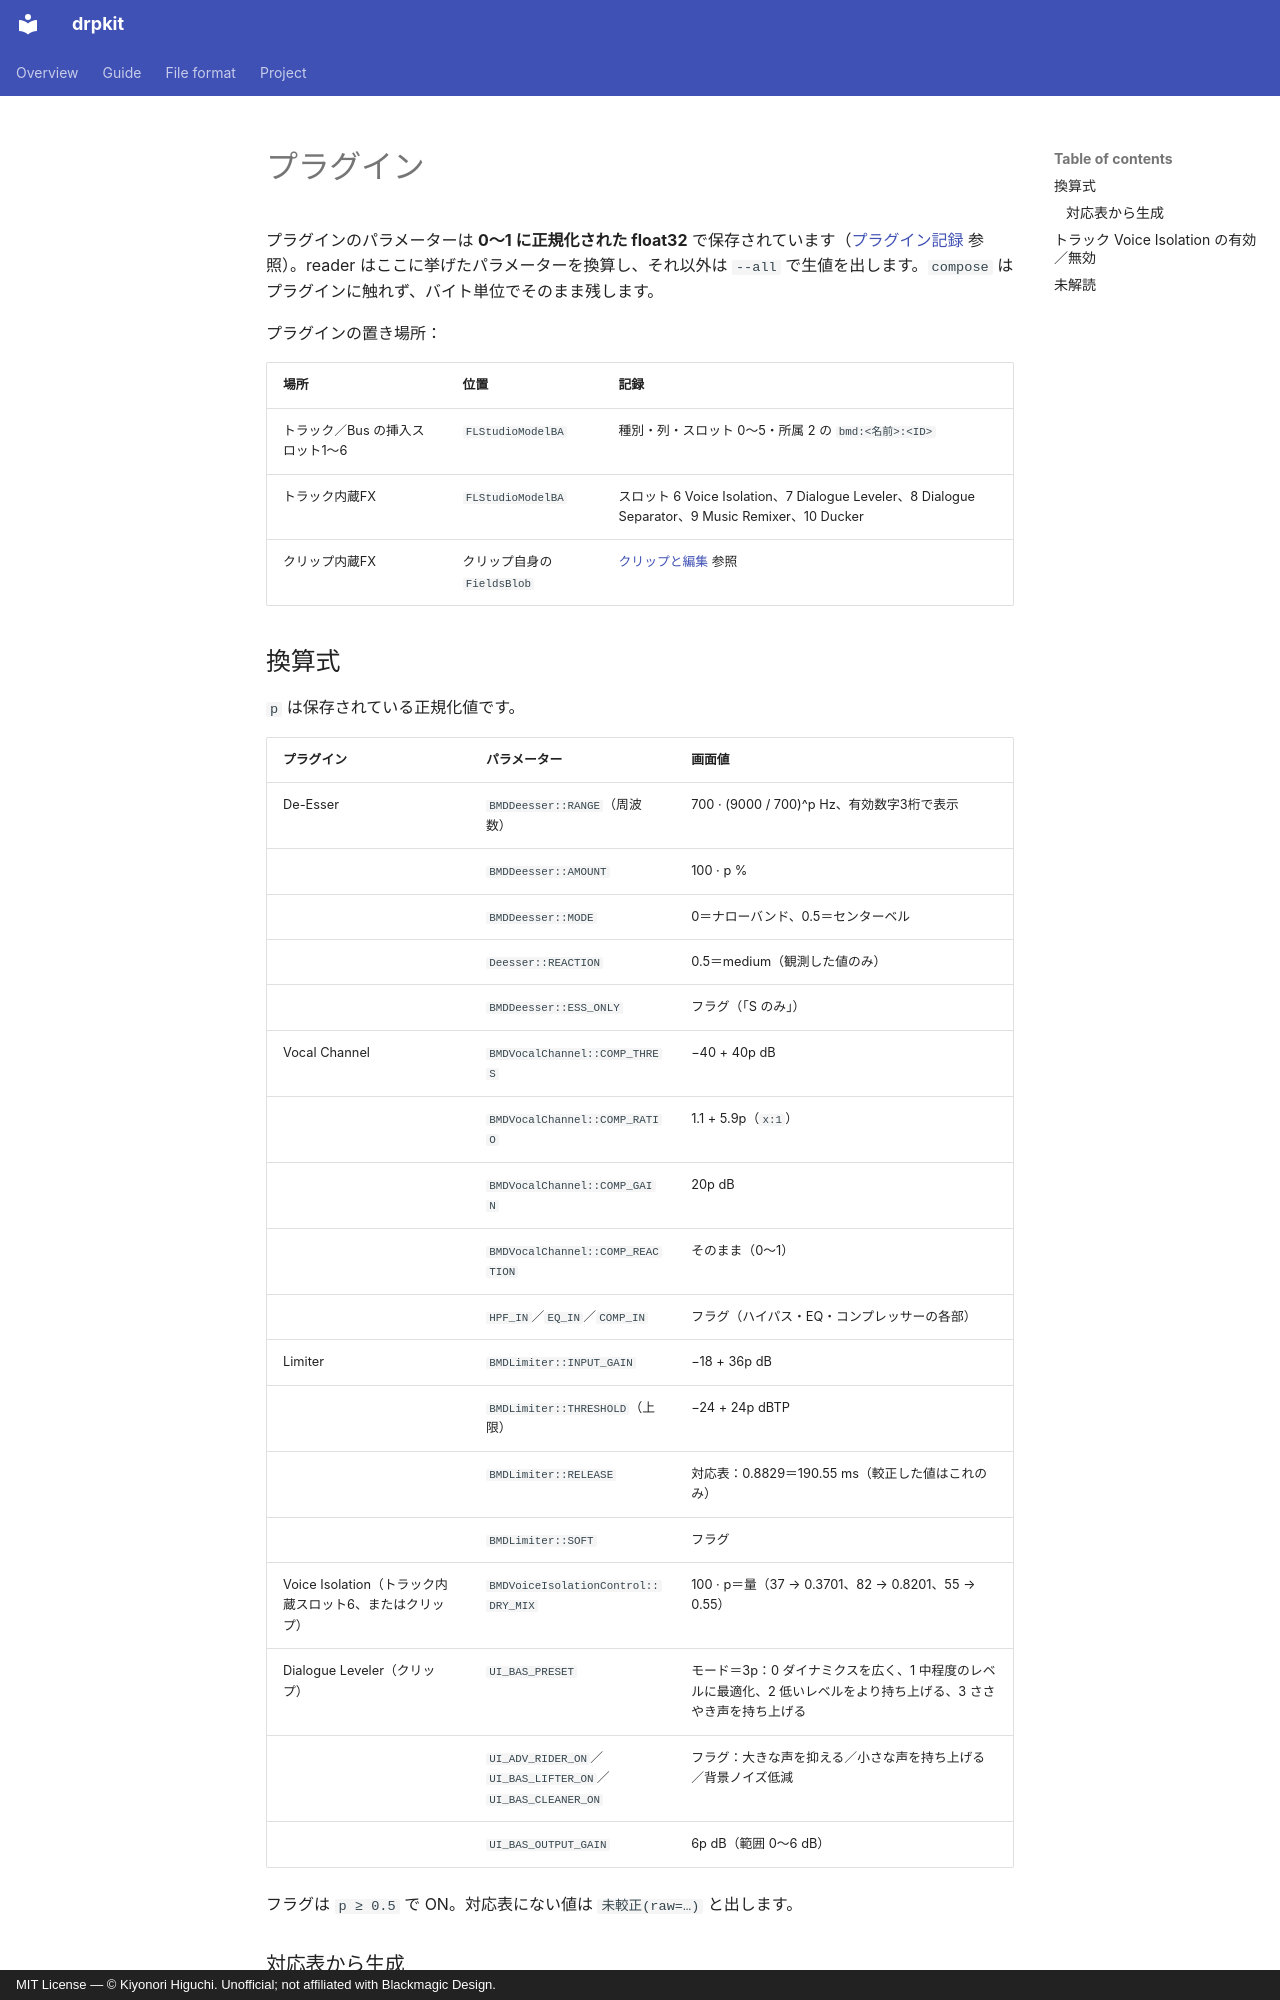

repository: higuchiki/drpkit · page: plugins.ja/index.html · generator: mkdocs · copyright: MIT License — © Kiyonori Higuchi. Unofficial; not affiliated with Blackmagic Design.

# プラグイン

プラグインのパラメーターは **0〜1 に正規化された float32** で保存されています（[プラグイン記録](fairlight-model.md#plugin-records) 参照）。reader はここに挙げたパラメーターを換算し、それ以外は `--all` で生値を出します。`compose` はプラグインに触れず、バイト単位でそのまま残します。

プラグインの置き場所：

| 場所 | 位置 | 記録 |
|---|---|---|
| トラック／Bus の挿入スロット1〜6 | `FLStudioModelBA` | 種別・列・スロット 0〜5・所属 2 の `bmd:<名前>:<ID>` |
| トラック内蔵FX | `FLStudioModelBA` | スロット 6 Voice Isolation、7 Dialogue Leveler、8 Dialogue Separator、9 Music Remixer、10 Ducker |
| クリップ内蔵FX | クリップ自身の `FieldsBlob` | [クリップと編集](clips-edits.md#clip-built-in-fx) 参照 |

## 換算式

`p` は保存されている正規化値です。

| プラグイン | パラメーター | 画面値 |
|---|---|---|
| De-Esser | `BMDDeesser::RANGE`（周波数） | 700 · (9000 / 700)^p Hz、有効数字3桁で表示 |
| | `BMDDeesser::AMOUNT` | 100 · p % |
| | `BMDDeesser::MODE` | 0＝ナローバンド、0.5＝センターベル |
| | `Deesser::REACTION` | 0.5＝medium（観測した値のみ） |
| | `BMDDeesser::ESS_ONLY` | フラグ（「S のみ」） |
| Vocal Channel | `BMDVocalChannel::COMP_THRES` | −40 + 40p dB |
| | `BMDVocalChannel::COMP_RATIO` | 1.1 + 5.9p（`x:1`） |
| | `BMDVocalChannel::COMP_GAIN` | 20p dB |
| | `BMDVocalChannel::COMP_REACTION` | そのまま（0〜1） |
| | `HPF_IN`／`EQ_IN`／`COMP_IN` | フラグ（ハイパス・EQ・コンプレッサーの各部） |
| Limiter | `BMDLimiter::INPUT_GAIN` | −18 + 36p dB |
| | `BMDLimiter::THRESHOLD`（上限） | −24 + 24p dBTP |
| | `BMDLimiter::RELEASE` | 対応表：0.8829＝190.55 ms（較正した値はこれのみ） |
| | `BMDLimiter::SOFT` | フラグ |
| Voice Isolation（トラック内蔵スロット6、またはクリップ） | `BMDVoiceIsolationControl::DRY_MIX` | 100 · p＝量（37 → 0.3701、82 → 0.8201、55 → 0.55） |
| Dialogue Leveler（クリップ） | `UI_BAS_PRESET` | モード＝3p：0 ダイナミクスを広く、1 中程度のレベルに最適化、2 低いレベルをより持ち上げる、3 ささやき声を持ち上げる |
| | `UI_ADV_RIDER_ON`／`UI_BAS_LIFTER_ON`／`UI_BAS_CLEANER_ON` | フラグ：大きな声を抑える／小さな声を持ち上げる／背景ノイズ低減 |
| | `UI_BAS_OUTPUT_GAIN` | 6p dB（範囲 0〜6 dB） |

フラグは `p ≥ 0.5` で ON。対応表にない値は `未較正(raw=…)` と出します。
